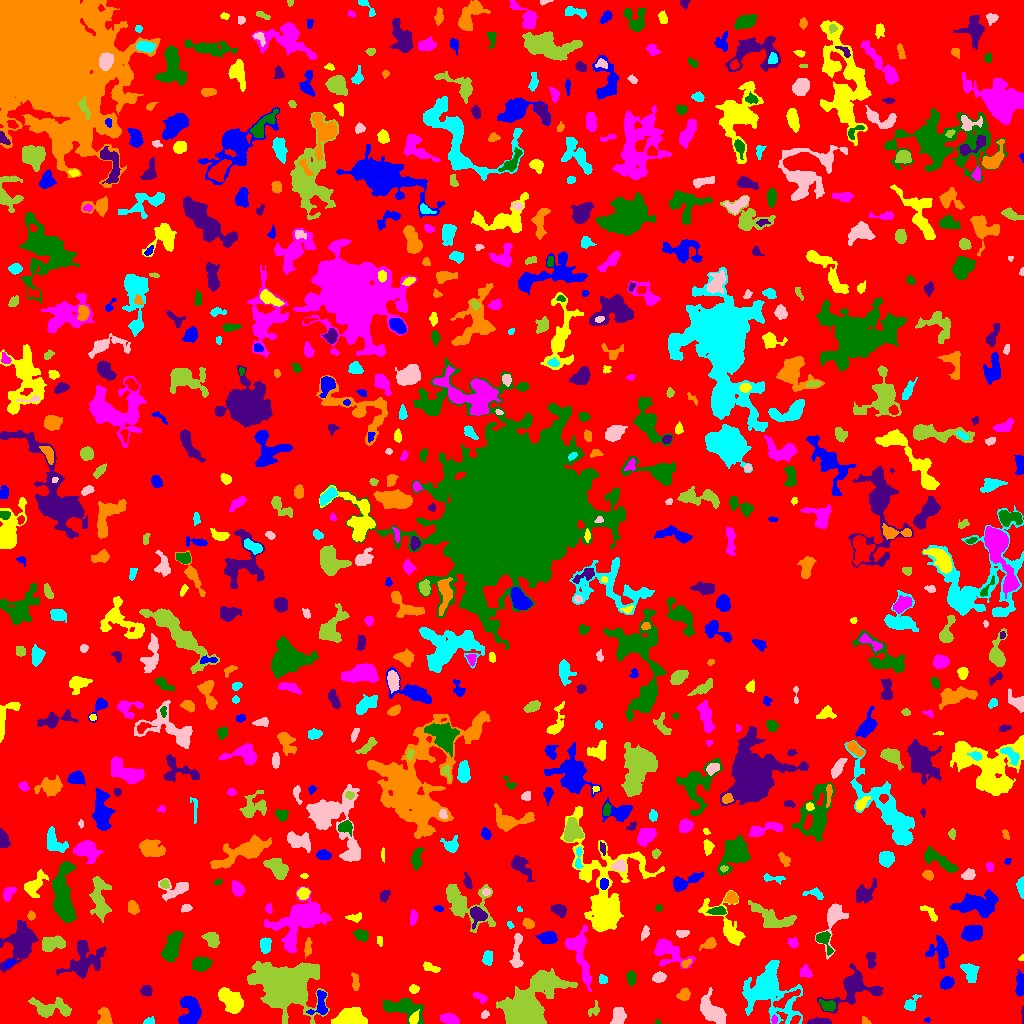

The data file committed next to this chart (first rows):
ID, X, Y, A, B, theta, total_flux, mu_max, mu_median, mu_mean, R_fwhm, R_e, R10, R90, x_start, x_end, y_start, y_end, area, greylevel
0, 520.2, 514.1, 296.1, 291.2, -0.4172, 1266752, 11.0, 1.0, 1.66, 54.88, 226.6, 85.04, 371.8, 0, 1023, 0, 1023, 762887, 1.66
1, 927.5, 3.5, 1.404, 1.19, 8.196836809510609e-13, 72.0, 6.0, 2.0, 2.323, 1.954, 1.493, 0.5642, 2.523, 924, 930, 1, 6, 31, 7.323
2, 349.3, 5.293, 7.188, 3.969, 0.06673, 2603, 13.0, 5.0, 5.784, 7.818, 6.383, 2.585, 9.934, 331, 367, 0, 16, 450, 9.784
3, 448.9, 4.677, 4.64, 2.553, -0.2066, 609.0, 6.0, 3.0, 3.421, 6.383, 4.442, 1.784, 6.699, 440, 459, 0, 10, 178, 6.421
4, 657.5, 1.118, 1.419, 1.022, 0.0, 34.0, 3.0, 1.0, 1.259, 1.784, 1.493, 0.5642, 2.394, 655, 661, 0, 4, 27, 6.259
5, 818.6, 1.762, 6.366, 1.444, 0.03156, 479.0, 10.0, 4.0, 3.575, 3.192, 3.656, 1.262, 5.585, 807, 831, 0, 6, 134, 7.575
6, 865.4, 2.074, 2.287, 1.501, -0.7332, 108.0, 5.0, 1.0, 1.929, 2.326, 2.034, 0.7979, 3.613, 862, 871, 0, 7, 56, 5.929
7, 149, 1.8, 2.722, 1.564, 0.2312, 190.0, 6.0, 3.0, 2.714, 3.385, 2.394, 0.9772, 3.785, 143, 154, 0, 7, 70, 6.714
8, 484.5, 8.685, 2.152, 1.716, 0.6444, 124.0, 4.0, 2.0, 2.033, 3.613, 2.459, 0.9772, 3.868, 481, 489, 5, 13, 61, 6.033
9, 594.1, 13.53, 3.865, 2.491, 1.034, 211.0, 4.0, 2.0, 2.01, 5.078, 3.523, 1.262, 5.109, 588, 599, 7, 23, 105, 5.01
10, 909.3, 2.884, 2.599, 1.69, -0.4339, 147.0, 4.0, 2.0, 2.13, 3.909, 2.585, 0.9772, 4.029, 904, 915, 0, 7, 69, 6.13
11, 320.5, 19.11, 7.318, 4.02, 1.447, 836.0, 8.0, 3.0, 3.513, 5.614, 4.886, 1.784, 7.715, 306, 327, 9, 33, 238, 8.513
12, 413.5, 4.372, 2.707, 1.761, 1.126, 180.0, 5.0, 1.0, 1.731, 3.09, 2.646, 0.9772, 4.297, 409, 419, 0, 14, 104, 9.731
13, 774.2, 3.796, 2.005, 1.331, -1.547, 113.0, 5.0, 2.0, 2.216, 2.585, 2.111, 0.7979, 3.29, 771, 777, 0, 9, 51, 10.22
14, 402.7, 15.94, 11.03, 4.546, -0.2347, 2391, 12.0, 4.0, 4.503, 6.817, 7.092, 2.585, 11.34, 383, 423, 0, 25, 531, 7.503
15, 1023, 7.634, 4.936, 0.4807, -1.565, 93.0, 4.0, 2.0, 2.325, 3.241, 1.954, 0.7979, 3.038, 1021, 1023, 0, 17, 40, 6.325
16, 104.6, 6.552, 4.784, 3.126, -1.429, 708.0, 7.0, 4.0, 3.668, 5.809, 4.583, 1.784, 6.864, 97, 112, 0, 16, 193, 6.668
17, 768.9, 33.07, 14.18, 10.72, -0.872, 7028, 17.0, 3.0, 4.485, 8.058, 10.45, 3.656, 18.97, 742, 802, 0, 63, 1567, 7.485
18, 618.2, 7.418, 4.333, 3.227, 1.407, 661.0, 6.0, 3.0, 3.103, 6.723, 4.787, 1.954, 7.247, 610, 626, 0, 16, 213, 6.103
19, 50.44, 15.01, 10.68, 4.357, -0.06238, 1539, 8.0, 3.0, 3.317, 7.159, 6.676, 2.523, 10.75, 28, 71, 6, 26, 464, 6.317
20, 958.9, 15.43, 7.493, 3.083, -1.094, 1027, 7.0, 3.0, 3.345, 6.408, 5.557, 2.185, 8.722, 950, 968, 4, 30, 307, 6.345
21, 190.8, 11.68, 7.602, 5.019, -1.564, 2089, 10.0, 4.0, 4.379, 7.939, 6.84, 2.646, 10.7, 178, 201, 0, 27, 477, 7.379
22, 231, 22.92, 7.38, 3.859, -0.782, 1606, 8.0, 3.0, 3.499, 8.058, 6.283, 2.523, 10.09, 218, 243, 10, 36, 459, 7.499
23, 479.1, 26.72, 3.93, 1.747, -0.5245, 143.0, 3.0, 1.0, 1.375, 3.7, 3.038, 1.128, 4.82, 473, 487, 20, 31, 104, 5.375
24, 827.5, 17.77, 3.76, 2.496, -0.3491, 684.0, 10.0, 4.0, 4.471, 4.478, 3.742, 1.493, 5.997, 819, 835, 12, 24, 153, 9.471
25, 853.6, 37.32, 10.44, 7.022, 0.4676, 2220, 10.0, 2.0, 2.91, 7.399, 6.723, 2.764, 12.07, 817, 883, 10, 60, 763, 6.91
26, 684, 28.6, 2.825, 2.442, 0.484, 349.0, 6.0, 2.0, 2.566, 4.37, 3.241, 1.262, 5.232, 676, 690, 23, 36, 136, 6.566
27, 910.3, 18.85, 4.293, 2.635, 0.9129, 244.0, 4.0, 1.0, 1.595, 4.886, 3.568, 1.382, 5.726, 904, 921, 13, 29, 153, 5.595
28, 710.8, 12.43, 7.396, 3.8, -0.8358, 2126, 13.0, 3.0, 4.321, 6.024, 5.917, 2.326, 9.95, 700, 726, 0, 36, 492, 8.321
29, 526.6, 11.44, 11.25, 7.849, 0.7247, 44239, 126.0, 9.0, 25.77, 9.236, 8.538, 3.432, 16.34, 496, 577, 0, 55, 1717, 27.77
30, 785.9, 24.55, 8.665, 2.189, 0.5828, 667.0, 6.0, 3.0, 3.238, 6.864, 4.886, 1.954, 7.269, 773, 800, 15, 34, 206, 10.24
31, 946.8, 40.55, 3.197, 2.517, 0.6449, 624.0, 10.0, 4.0, 3.975, 4.618, 3.656, 1.493, 5.754, 940, 954, 34, 47, 157, 7.975
32, 413.8, 34.5, 2.279, 2.03, -0.06295, 195.0, 5.0, 2.0, 2.407, 3.432, 2.821, 0.9772, 4.334, 409, 419, 30, 39, 81, 6.407
33, 580, 70.98, 15.4, 4.508, -1.354, 1707, 8.0, 2.0, 2.74, 7.291, 7.399, 2.706, 11.93, 564, 591, 32, 99, 623, 6.74
34, 631, 45.39, 3.47, 1.95, -1.442, 276.0, 5.0, 2.0, 2.262, 4.029, 3.338, 1.262, 5.262, 626, 635, 37, 53, 122, 6.262
35, 146.3, 32.85, 2.637, 2.477, -0.7197, 326.0, 6.0, 3.0, 2.763, 4.583, 3.29, 1.262, 5.046, 140, 152, 27, 38, 118, 6.763
36, 355.3, 41.32, 4.538, 1.67, -1.473, 149.0, 3.0, 1.0, 1.274, 3.7, 3.338, 1.262, 5.262, 351, 359, 33, 51, 117, 5.274
37, 603.2, 43.73, 2.248, 1.984, -0.4728, 139.0, 4.0, 2.0, 1.829, 3.742, 2.646, 0.9772, 4.26, 599, 607, 40, 49, 76, 5.829
38, 658.9, 45.9, 2.868, 2.106, 0.2524, 440.0, 8.0, 3.0, 3.411, 4.184, 3.141, 1.262, 5.015, 652, 666, 41, 52, 129, 8.411
39, 543.7, 43.11, 4.44, 2.987, 0.04938, 1851, 18.0, 6.0, 7.375, 5.441, 4.478, 1.784, 7.313, 533, 555, 36, 50, 251, 17.37
40, 922.4, 45.69, 2.619, 1.902, -0.2195, 176.0, 5.0, 2.0, 2.256, 3.038, 2.764, 0.9772, 4.334, 917, 928, 42, 51, 78, 6.256
41, 1020, 39.27, 5.965, 2, 1.548, 754.0, 8.0, 4.0, 4.098, 5.836, 4.334, 1.784, 6.628, 1015, 1023, 27, 54, 184, 7.098
42, 430.1, 56.29, 4.814, 1.89, -0.3485, 284.0, 5.0, 2.0, 2.272, 4.029, 3.568, 1.382, 5.441, 423, 440, 51, 62, 125, 6.272
43, 804.8, 51.27, 2.759, 2.451, -0.6053, 313.0, 6.0, 2.0, 2.484, 4.26, 3.141, 1.262, 5.109, 800, 812, 46, 59, 126, 7.484
44, 200.6, 59.89, 4.134, 2.945, 0.07313, 924.0, 9.0, 3.0, 3.802, 5.202, 4.406, 1.784, 7.092, 192, 212, 52, 67, 243, 7.802
45, 870.7, 63.9, 4.509, 2.107, -1.42, 239.0, 4.0, 2.0, 1.745, 5.171, 3.785, 1.382, 5.726, 866, 876, 55, 71, 137, 6.745
46, 685.9, 60.07, 2.62, 1.685, 0.6493, 187.0, 5.0, 3.0, 2.634, 3.432, 2.646, 0.9772, 4.107, 681, 691, 56, 65, 71, 8.634
47, 970.5, 51.47, 4.798, 3.364, -1.18, 318.0, 3.0, 1.0, 1.303, 5.917, 4.918, 2.034, 7.378, 960, 979, 41, 60, 244, 5.303
48, 516.7, 71.17, 10.51, 2.263, 1.506, 931.0, 7.0, 3.0, 3.54, 6.333, 5.202, 2.034, 8.078, 509, 523, 56, 90, 263, 6.54
49, 283.7, 38.67, 10.12, 8.351, -0.153, 60313, 138.0, 8.0, 23.71, 9.788, 9.674, 3.785, 18.83, 247, 329, 0, 62, 2544, 26.71
50, 900, 68.19, 8.147, 4.899, -1.243, 1695, 14.0, 3.0, 3.685, 4.37, 5.997, 2.111, 10.54, 880, 911, 47, 86, 460, 6.685
51, 8.723, 59.96, 2.502, 1.353, 0.5456, 83.0, 3.0, 1.0, 1.169, 2.764, 2.326, 0.7979, 3.7, 3, 15, 56, 64, 71, 8.169
52, 1021, 65.5, 1.567, 1.213, 0.7869, 56.0, 4.0, 2.0, 1.806, 2.326, 1.493, 0.5642, 2.523, 1018, 1023, 63, 69, 31, 5.806
53, 666.7, 73.06, 9.24, 5.242, -0.5648, 2021, 13.0, 3.0, 3.887, 5.528, 5.971, 2.257, 11.04, 654, 695, 55, 84, 520, 6.887
54, 172.8, 79.33, 8.109, 3.395, 1.171, 1006, 7.0, 2.0, 2.307, 4.853, 6.333, 2.394, 9.885, 161, 183, 62, 92, 436, 6.307
55, 83.4, 64.06, 11.15, 8.264, 0.8349, 2429, 9.0, 3.0, 3.196, 6.58, 8.556, 3.141, 13.83, 56, 106, 45, 83, 760, 6.196
56, 307.9, 77.17, 4.069, 1.499, 1.517, 106.0, 4.0, 1.0, 0.906, 3.192, 2.706, 0.9772, 4.26, 304, 312, 65, 86, 117, 5.906
57, 487.3, 65.05, 3.291, 2.107, 1.464, 328.0, 7.0, 2.0, 2.394, 3.338, 3.338, 1.262, 5.232, 482, 492, 58, 73, 137, 6.394
58, 833.1, 104.8, 12.17, 4.392, 1.331, 837.0, 6.0, 2.0, 1.947, 6.283, 5.67, 2.257, 9.591, 815, 848, 64, 120, 430, 5.947
59, 211.8, 83.66, 3.927, 3.006, -0.7982, 626.0, 7.0, 3.0, 3.162, 4.754, 4.26, 1.693, 6.84, 201, 219, 76, 91, 198, 8.162
... 720 more rows
